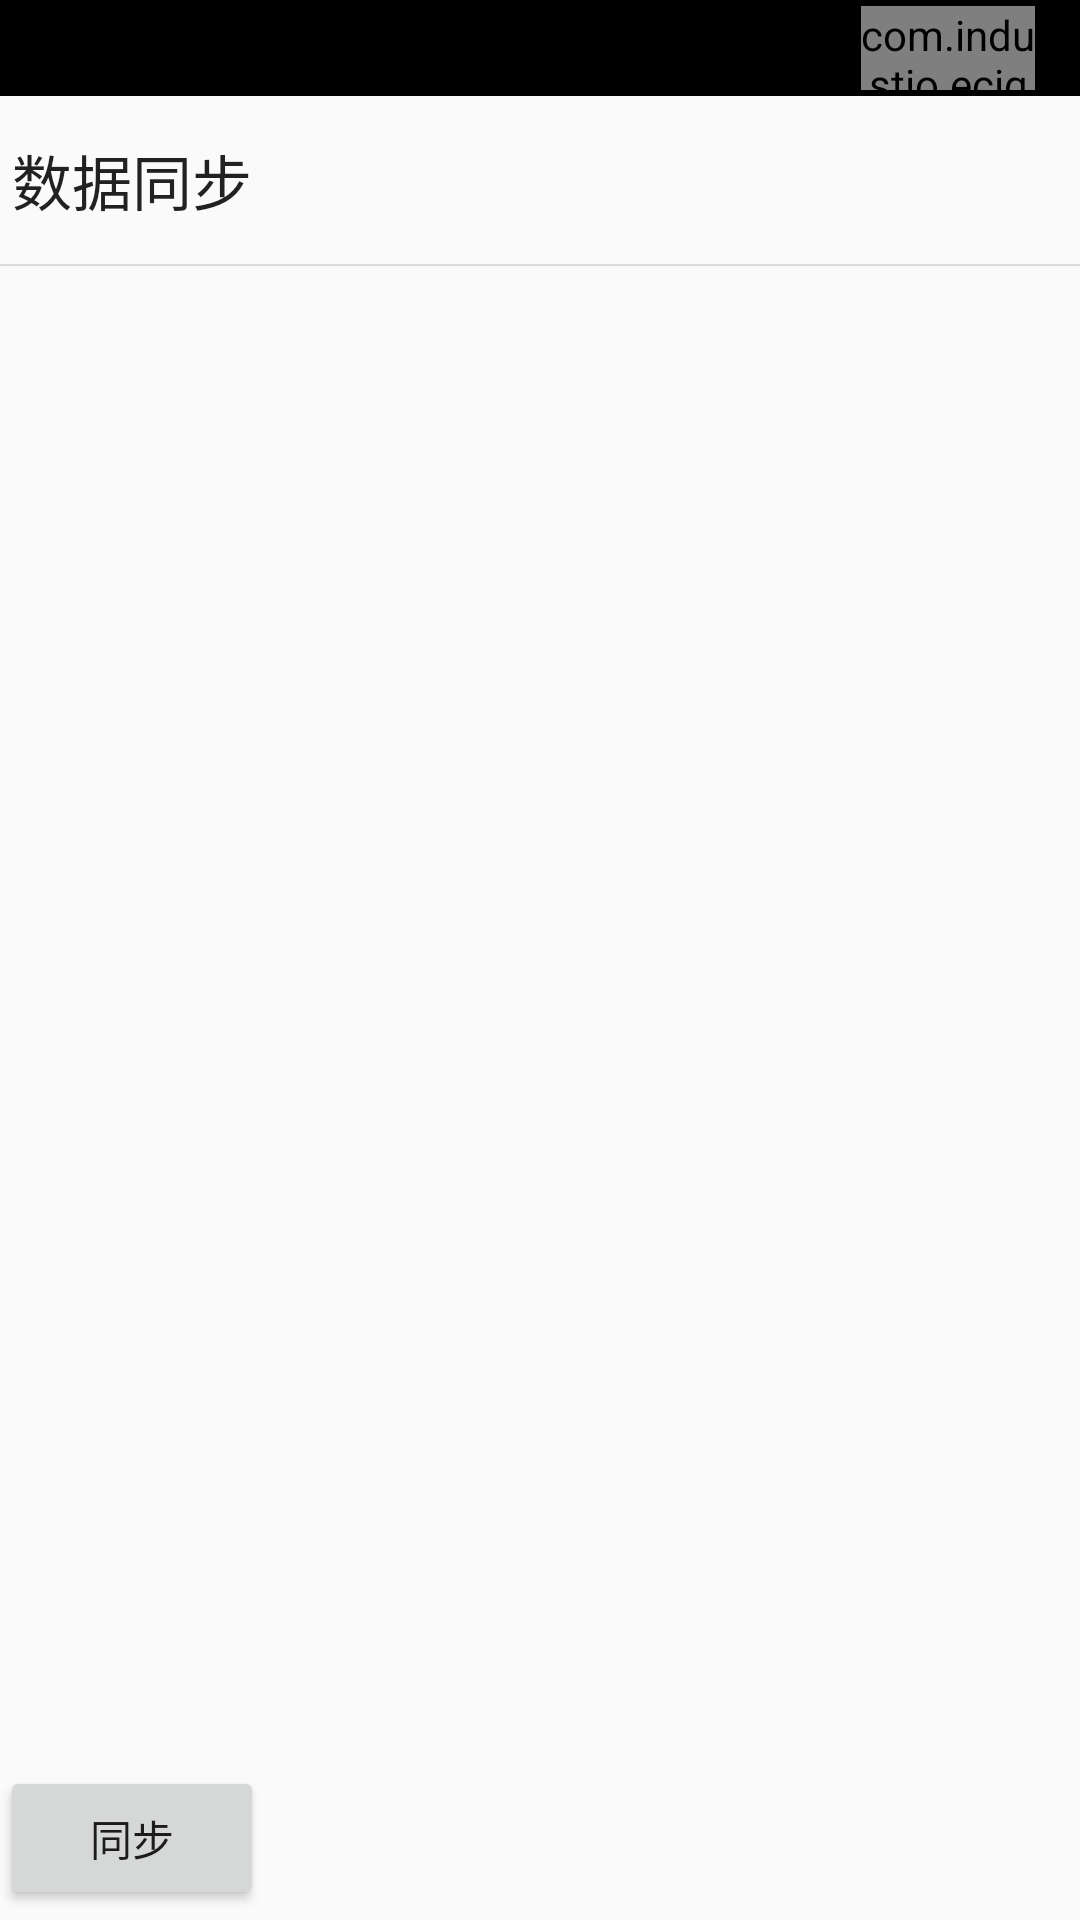

The Android layout XML behind this screen, and the referenced resources:
<!-- AndroidManifest.xml: application theme Theme.Ecigarette -->
<!-- res/layout/activity_data_sync.xml -->
<?xml version="1.0" encoding="utf-8"?>
<FrameLayout xmlns:android="http://schemas.android.com/apk/res/android"
    xmlns:app="http://schemas.android.com/apk/res-auto"
    xmlns:tools="http://schemas.android.com/tools"
    android:layout_width="match_parent"
    android:layout_height="match_parent">

    <LinearLayout
        android:layout_width="match_parent"
        android:layout_height="match_parent"
        android:orientation="vertical">

        <include
            android:id="@+id/included"
            layout="@layout/layout_header"
            android:layout_width="match_parent"
            android:layout_height="wrap_content" />

        <androidx.appcompat.widget.Toolbar
            android:id="@+id/toolbar"
            android:layout_width="match_parent"
            android:layout_height="?attr/actionBarSize"
            app:contentInsetLeft="@dimen/dip_0"
            app:contentInsetStart="@dimen/dip_0"
            app:contentInsetStartWithNavigation="@dimen/dip_0"
            app:layout_collapseMode="pin"
            app:navigationIcon="@mipmap/btn_head_back"
            app:title="数据同步" />

        <View
            android:layout_width="match_parent"
            android:layout_height="@dimen/dip_0.5"
            android:background="@color/grey" />

        <androidx.recyclerview.widget.RecyclerView
            android:id="@+id/recyclerView"
            android:layout_width="match_parent"
            android:layout_height="@dimen/dip_500" />

        <Button
            android:id="@+id/btnSync"
            android:layout_width="wrap_content"
            android:layout_height="wrap_content"
            android:text="同步" />
    </LinearLayout>

    <LinearLayout
        android:id="@+id/textLock1"
        android:layout_width="match_parent"
        android:layout_height="match_parent"
        android:background="@color/half_trans"
        android:visibility="gone">

        <ImageView
            android:layout_width="@dimen/dip_28"
            android:layout_height="@dimen/dip_28"
            android:layout_margin="@dimen/dip_10"
            android:src="@mipmap/lock_home"
            app:tint="@color/main_color" />
    </LinearLayout>
</FrameLayout>
<!-- res/layout/layout_header.xml (included above) -->
<?xml version="1.0" encoding="utf-8"?>
<LinearLayout xmlns:android="http://schemas.android.com/apk/res/android"
    xmlns:app="http://schemas.android.com/apk/res-auto"
    android:layout_width="match_parent"
    android:layout_height="wrap_content"
    android:background="@color/black"
    android:gravity="end|center_vertical"
    android:orientation="horizontal"
    android:paddingLeft="@dimen/dip_10"
    android:paddingTop="@dimen/dip_2"
    android:paddingRight="@dimen/dip_10"
    android:paddingBottom="@dimen/dip_2">

    <ImageView
        android:id="@+id/iconHomeWifi"
        android:layout_width="wrap_content"
        android:layout_height="wrap_content"
        android:layout_marginEnd="@dimen/dip_15"
        android:src="@mipmap/wifi_enabled"
        app:tint="@color/main_color" />

    <ImageView
        android:id="@+id/iconHomeBluetooth"
        android:layout_width="wrap_content"
        android:layout_height="wrap_content"
        android:layout_marginEnd="@dimen/dip_15"
        android:src="@mipmap/bluetooth_on"
        app:tint="@color/main_color" />

    <com.industio.ecigarette.view.battery.BatteryView
        android:id="@+id/batteryView"
        android:layout_width="@dimen/dip_58"
        android:layout_height="@dimen/dip_28"
        android:layout_marginEnd="@dimen/dip_5" />

    <ImageView
        android:id="@+id/imageChange"
        android:layout_width="@dimen/dip_17"
        android:layout_height="@dimen/dip_32"
        android:visibility="gone"
        android:src="@mipmap/icon_charge" />
</LinearLayout>
<!-- resources referenced by this layout -->
<resources>
  <color name="black">#FF000000</color>
  <color name="grey">#33666666</color>
  <color name="half_trans">#88222222</color>
  <color name="main_color">#a2c888</color>
  <dimen name="dip_0">0dip</dimen>
  <dimen name="dip_0.5">0.5dip</dimen>
  <dimen name="dip_10">10dip</dimen>
  <dimen name="dip_15">15dip</dimen>
  <dimen name="dip_17">17dip</dimen>
  <dimen name="dip_2">2dip</dimen>
  <dimen name="dip_28">28dip</dimen>
  <dimen name="dip_32">32dip</dimen>
  <dimen name="dip_5">5dip</dimen>
  <dimen name="dip_500">500dip</dimen>
  <dimen name="dip_58">58dip</dimen>
  <!-- mipmap icon_charge: png bitmap (mipmap-xxxhdpi, 4852 bytes) -->
  <!-- mipmap lock_home: png bitmap (mipmap-hdpi, 831 bytes) -->
  <style name="Theme.Ecigarette" parent="Theme.AppCompat.Light.DarkActionBar">
          
          <item name="windowNoTitle">true</item>
          <item name="colorPrimary">@color/purple_500</item>
          <item name="colorPrimaryVariant">@color/purple_700</item>
          <item name="colorOnPrimary">@color/white</item>
          
      </style>
  <color name="purple_500">#FF6200EE</color>
  <color name="purple_700">#FF3700B3</color>
  <color name="white">#FFFFFFFF</color>
</resources>
